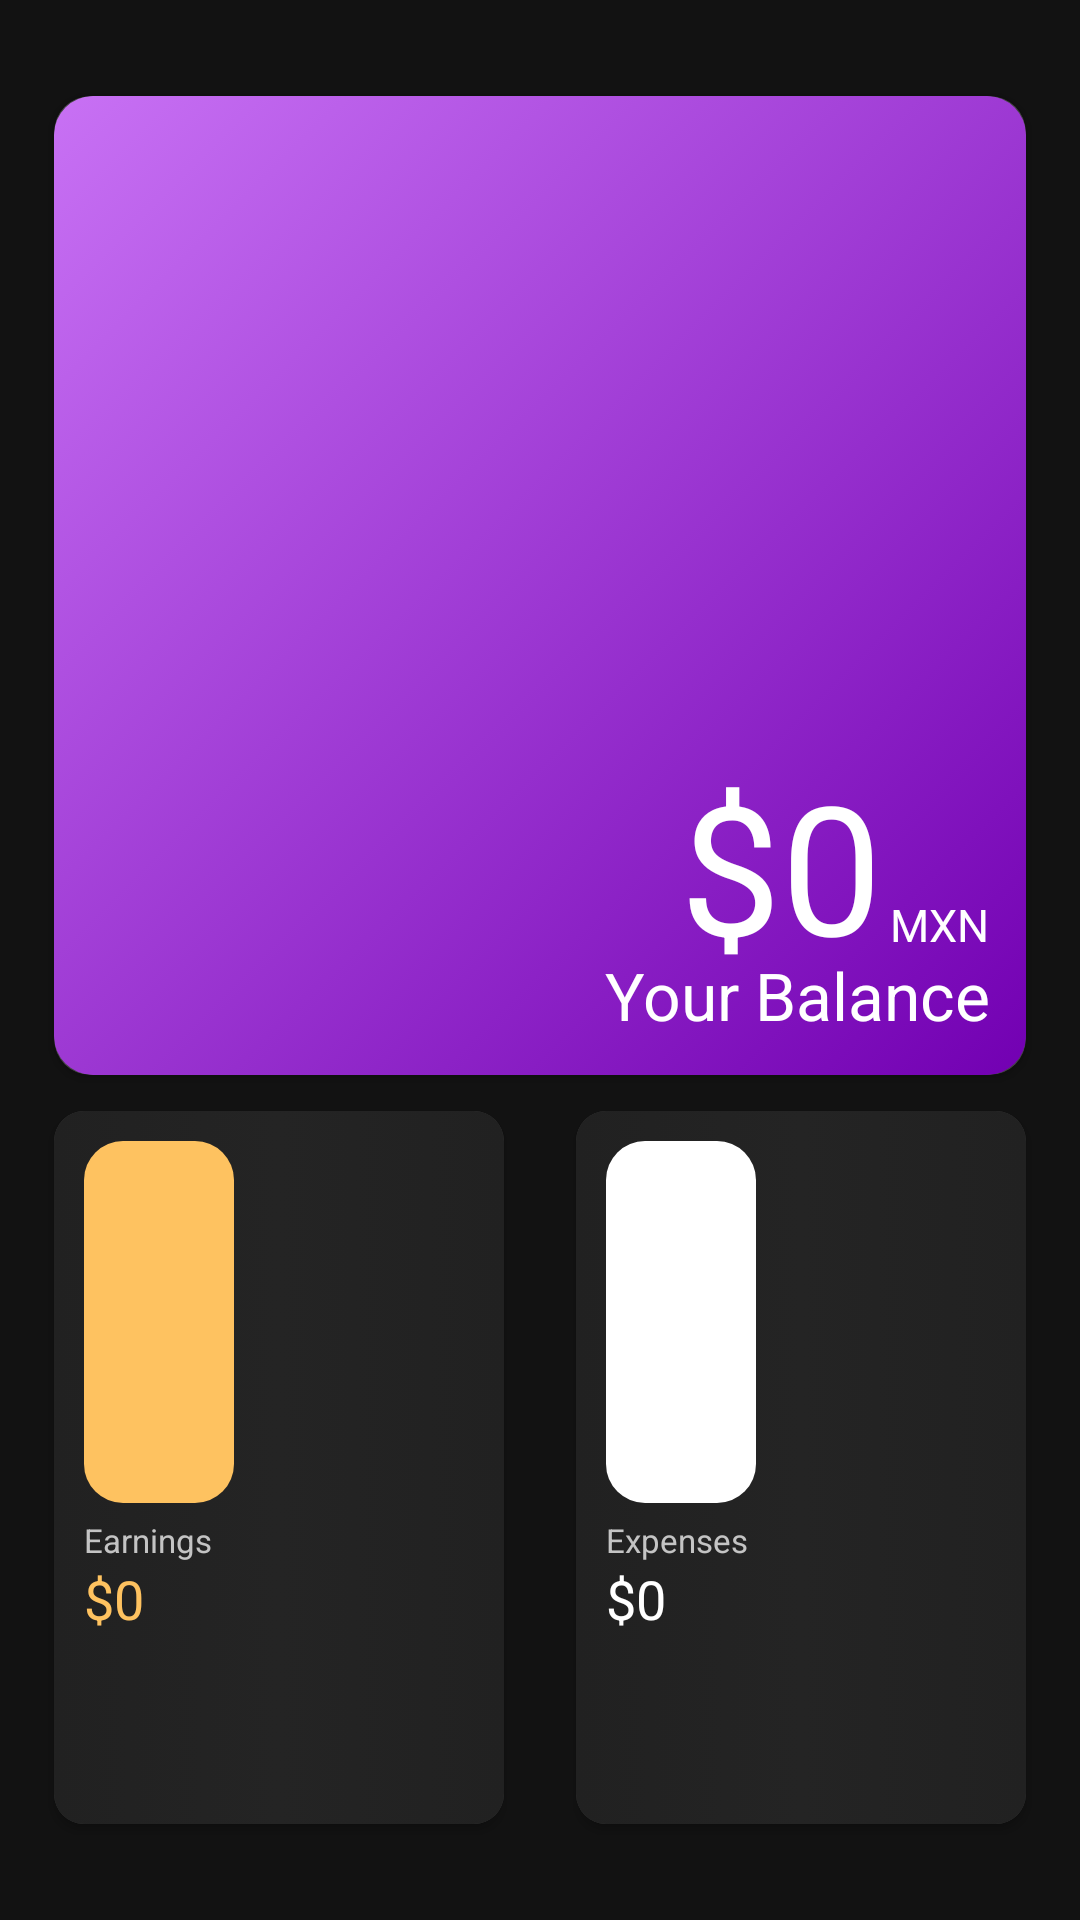

Android layout source for this screen:
<!-- AndroidManifest.xml: application theme Theme.Piggy -->
<!-- res/layout/toolbar_info.xml -->
<?xml version="1.0" encoding="utf-8"?>
<androidx.constraintlayout.widget.ConstraintLayout xmlns:android="http://schemas.android.com/apk/res/android"
    xmlns:card_view="http://schemas.android.com/apk/res-auto"
    android:layout_width="match_parent"
    android:layout_height="360dp">

    <androidx.cardview.widget.CardView
        android:layout_width="0dp"
        android:layout_height="0dp"
        android:elevation="10dp"
        card_view:cardCornerRadius="12dp"
        card_view:layout_constraintTop_toTopOf="@id/h_guideline_5"
        card_view:layout_constraintStart_toEndOf="@id/v_guideline_5"
        card_view:layout_constraintBottom_toTopOf="@id/h_guideline_30"
        card_view:layout_constraintEnd_toStartOf="@id/v_guideline_95"
        >

        <include
            layout="@layout/main_balance_ly"
            android:layout_width="match_parent"
            android:layout_height="match_parent" />

    </androidx.cardview.widget.CardView>

    <androidx.cardview.widget.CardView
        android:layout_width="0dp"
        android:layout_height="0dp"
        card_view:cardCornerRadius="10dp"
        android:layout_marginTop="12dp"
        android:layout_marginEnd="12dp"
        card_view:layout_constraintTop_toBottomOf="@id/h_guideline_30"
        card_view:layout_constraintBottom_toBottomOf="@id/h_guideline_95"
        card_view:layout_constraintStart_toStartOf="@id/v_guideline_5"
        card_view:layout_constraintEnd_toStartOf="@id/v_guideline_50"
        >

        <include
            layout="@layout/main_earnings_ly"
            android:layout_width="match_parent"
            android:layout_height="match_parent" />


    </androidx.cardview.widget.CardView>

    <androidx.cardview.widget.CardView
        android:layout_width="0dp"
        android:layout_height="0dp"
        card_view:cardCornerRadius="10dp"
        android:layout_marginTop="12dp"
        android:layout_marginStart="12dp"
        card_view:layout_constraintTop_toBottomOf="@id/h_guideline_30"
        card_view:layout_constraintBottom_toBottomOf="@id/h_guideline_95"
        card_view:layout_constraintStart_toStartOf="@id/v_guideline_50"
        card_view:layout_constraintEnd_toStartOf="@id/v_guideline_95"
        >

        <include
            layout="@layout/main_expenses_ly"
            android:layout_width="match_parent"
            android:layout_height="match_parent" />

    </androidx.cardview.widget.CardView>

    <androidx.constraintlayout.widget.Guideline
        android:id="@+id/v_guideline_5"
        android:layout_width="wrap_content"
        android:layout_height="wrap_content"
        android:orientation="vertical"
        card_view:layout_constraintGuide_percent="0.05"
        />

    <androidx.constraintlayout.widget.Guideline
        android:id="@+id/v_guideline_95"
        android:layout_width="wrap_content"
        android:layout_height="wrap_content"
        android:orientation="vertical"
        card_view:layout_constraintGuide_percent="0.95"
        />

    <androidx.constraintlayout.widget.Guideline
        android:id="@+id/v_guideline_50"
        android:layout_width="wrap_content"
        android:layout_height="wrap_content"
        android:orientation="vertical"
        card_view:layout_constraintGuide_percent="0.50"
        />

    <androidx.constraintlayout.widget.Guideline
        android:id="@+id/h_guideline_5"
        android:layout_width="wrap_content"
        android:layout_height="wrap_content"
        android:orientation="horizontal"
        card_view:layout_constraintGuide_percent="0.05" />

    <androidx.constraintlayout.widget.Guideline
        android:id="@+id/h_guideline_95"
        android:layout_width="wrap_content"
        android:layout_height="wrap_content"
        android:orientation="horizontal"
        card_view:layout_constraintGuide_percent="0.95" />

    <androidx.constraintlayout.widget.Guideline
        android:id="@+id/h_guideline_30"
        android:layout_width="wrap_content"
        android:layout_height="wrap_content"
        android:orientation="horizontal"
        card_view:layout_constraintGuide_percent="0.56" />

</androidx.constraintlayout.widget.ConstraintLayout>
<!-- res/layout/main_balance_ly.xml (included above) -->
<?xml version="1.0" encoding="utf-8"?>
<androidx.constraintlayout.widget.ConstraintLayout android:layout_width="match_parent"
    android:layout_height="match_parent"
    xmlns:android="http://schemas.android.com/apk/res/android"
    xmlns:card_view="http://schemas.android.com/apk/res-auto"
    android:background="@drawable/balance_card_bg">

        <TextView
            android:id="@+id/balance_amount_tv"
            android:layout_width="wrap_content"
            android:layout_height="wrap_content"
            android:layout_marginEnd="48dp"
            android:layout_marginBottom="30dp"
            android:text="@string/amount_placeholder"
            android:textColor="@color/white"
            android:textSize="60sp"
            card_view:layout_constraintBottom_toBottomOf="parent"
            card_view:layout_constraintEnd_toEndOf="parent" />

        <TextView
            android:layout_width="wrap_content"
            android:layout_height="wrap_content"
            android:layout_margin="12dp"
            android:text="@string/your_balance"
            android:textColor="@color/white"
            android:textSize="22sp"
            card_view:layout_constraintBottom_toBottomOf="parent"
            card_view:layout_constraintEnd_toEndOf="parent" />

        <TextView
            android:layout_width="wrap_content"
            android:layout_height="wrap_content"
            android:layout_marginEnd="12dp"
            android:layout_marginBottom="40dp"
            android:text="@string/currency_mxn"
            android:textColor="@color/white"
            android:textSize="15sp"
            card_view:layout_constraintBottom_toBottomOf="parent"
            card_view:layout_constraintEnd_toEndOf="parent" />

</androidx.constraintlayout.widget.ConstraintLayout>
<!-- res/layout/main_earnings_ly.xml (included above) -->
<?xml version="1.0" encoding="utf-8"?>
<androidx.constraintlayout.widget.ConstraintLayout xmlns:android="http://schemas.android.com/apk/res/android"
    android:layout_width="match_parent"
    android:layout_height="match_parent"
    xmlns:app="http://schemas.android.com/apk/res-auto"
    android:background="@drawable/black_gradient_blackground">

    <androidx.constraintlayout.widget.Guideline
        android:id="@+id/v_guideline_30"
        android:layout_width="wrap_content"
        android:layout_height="wrap_content"
        android:orientation="vertical"
        app:layout_constraintGuide_percent="0.40" />

    <androidx.constraintlayout.widget.Guideline
        android:id="@+id/h_guideline_50"
        android:layout_width="wrap_content"
        android:layout_height="wrap_content"
        android:orientation="horizontal"
        app:layout_constraintGuide_percent="0.55" />


    <androidx.constraintlayout.widget.ConstraintLayout
        android:id="@+id/earnings_ic_bg"
        android:layout_width="0dp"
        android:layout_height="0dp"
        android:layout_marginStart="10dp"
        android:layout_marginTop="10dp"
        android:background="@drawable/earnings_icon_bg"
        app:layout_constraintTop_toTopOf="parent"
        app:layout_constraintBottom_toTopOf="@id/h_guideline_50"
        app:layout_constraintStart_toStartOf="parent"
        app:layout_constraintEnd_toStartOf="@id/v_guideline_30"
        >

        <ImageView
            android:layout_width="match_parent"
            android:layout_height="match_parent"
            android:src="@drawable/ic_baseline_arrow_forward_24"
            android:rotation="315"
            app:tint="#FFFFFF"
            android:contentDescription="@string/earnings"
            />

    </androidx.constraintlayout.widget.ConstraintLayout>

    <TextView
        android:id="@+id/earnings_tv"
        android:layout_width="wrap_content"
        android:layout_height="wrap_content"
        android:layout_marginStart="10dp"
        android:layout_marginTop="5dp"
        android:text="@string/earnings"
        android:textColor="#C4C4C4"
        android:textSize="11sp"
        app:layout_constraintTop_toBottomOf="@id/earnings_ic_bg"
        app:layout_constraintStart_toStartOf="parent"
        />

    <TextView
        android:id="@+id/earnings_amount_tv"
        android:layout_width="wrap_content"
        android:layout_height="wrap_content"
        android:layout_marginStart="10dp"
        android:text="@string/amount_placeholder"
        android:textColor="#FEC260"
        android:textSize="18sp"
        app:layout_constraintTop_toBottomOf="@id/earnings_tv"
        app:layout_constraintStart_toStartOf="parent"
        />

</androidx.constraintlayout.widget.ConstraintLayout>
<!-- res/layout/main_expenses_ly.xml (included above) -->
<?xml version="1.0" encoding="utf-8"?>
<androidx.constraintlayout.widget.ConstraintLayout xmlns:android="http://schemas.android.com/apk/res/android"
    android:layout_width="match_parent"
    android:layout_height="match_parent"
    xmlns:app="http://schemas.android.com/apk/res-auto"
    android:background="@drawable/black_gradient_blackground">

    <androidx.constraintlayout.widget.Guideline
        android:id="@+id/v_guideline_40"
        android:layout_width="wrap_content"
        android:layout_height="wrap_content"
        android:orientation="vertical"
        app:layout_constraintGuide_percent="0.40" />

    <androidx.constraintlayout.widget.Guideline
        android:id="@+id/h_guideline_55"
        android:layout_width="wrap_content"
        android:layout_height="wrap_content"
        android:orientation="horizontal"
        app:layout_constraintGuide_percent="0.55" />


    <androidx.constraintlayout.widget.ConstraintLayout
        android:id="@+id/expenses_ic_bg"
        android:layout_width="0dp"
        android:layout_height="0dp"
        android:layout_marginStart="10dp"
        android:layout_marginTop="10dp"
        android:background="@drawable/expenses_icon_bg"
        app:layout_constraintTop_toTopOf="parent"
        app:layout_constraintBottom_toTopOf="@id/h_guideline_55"
        app:layout_constraintStart_toStartOf="parent"
        app:layout_constraintEnd_toStartOf="@id/v_guideline_40"
        >

        <ImageView
            android:layout_width="match_parent"
            android:layout_height="match_parent"
            android:src="@drawable/ic_baseline_arrow_forward_24"
            android:rotation="45"
            app:tint="#C871F4"
            android:contentDescription="@string/expenses"
            />


    </androidx.constraintlayout.widget.ConstraintLayout>

    <TextView
        android:id="@+id/expenses_tv"
        android:layout_width="wrap_content"
        android:layout_height="wrap_content"
        android:layout_marginStart="10dp"
        android:layout_marginTop="5dp"
        android:text="@string/expenses"
        android:textColor="#C4C4C4"
        android:textSize="11sp"
        app:layout_constraintTop_toBottomOf="@id/expenses_ic_bg"
        app:layout_constraintStart_toStartOf="parent"
        />

    <TextView
        android:id="@+id/expenses_amount_tv"
        android:layout_width="wrap_content"
        android:layout_height="wrap_content"
        android:layout_marginStart="10dp"
        android:text="@string/amount_placeholder"
        android:textColor="#FFFFFF"
        android:textSize="18sp"
        app:layout_constraintTop_toBottomOf="@id/expenses_tv"
        app:layout_constraintStart_toStartOf="parent"
        />

</androidx.constraintlayout.widget.ConstraintLayout>
<!-- resources referenced by this layout -->
<resources>
  <color name="white">#FFFFFFFF</color>
  <!-- drawable balance_card_bg (drawable) -->
  <?xml version="1.0" encoding="utf-8"?>
  <selector xmlns:android="http://schemas.android.com/apk/res/android">
      <item>
          <shape android:shape="rectangle">
              
              <gradient
                  android:angle="315"
                  android:startColor="#c871f4"
                  android:endColor="#7200b2"/>
              <corners android:radius="13dp" />
          </shape>
      </item>
  </selector>
  <!-- drawable black_gradient_blackground (drawable) -->
  <?xml version="1.0" encoding="utf-8"?>
  <selector xmlns:android="http://schemas.android.com/apk/res/android">
      <item>
          <shape>
              <gradient
                  android:startColor="#212121"
                  android:centerColor="#242424"
                  android:endColor="#212121"
                  android:type="linear" />
          </shape>
      </item>
  </selector>
  <!-- drawable earnings_icon_bg (drawable) -->
  <?xml version="1.0" encoding="utf-8"?>
  <selector xmlns:android="http://schemas.android.com/apk/res/android">
      <item>
          <shape android:shape="rectangle">
              <solid
                  android:color="#FEC260" />
              <corners android:radius="13dp" />
          </shape>
      </item>
  </selector>
  <!-- drawable expenses_icon_bg (drawable) -->
  <?xml version="1.0" encoding="utf-8"?>
  <selector xmlns:android="http://schemas.android.com/apk/res/android">
      <item>
          <shape android:shape="rectangle">
              
              <solid
                  android:color="#FFFFFF"
                  />
              <corners android:radius="13dp" />
          </shape>
      </item>
  </selector>
  <string name="amount_placeholder">$0</string>
  <string name="currency_mxn">MXN</string>
  <string name="earnings">Earnings</string>
  <string name="expenses">Expenses</string>
  <string name="your_balance">Your Balance</string>
  <style name="Theme.Piggy" parent="Theme.MaterialComponents.NoActionBar">
          
          <item name="colorPrimary">@color/purple_500</item>
          <item name="colorPrimaryVariant">@color/purple_700</item>
          <item name="colorOnPrimary">@color/white</item>
          
          <item name="colorSecondary">@color/teal_200</item>
          <item name="colorSecondaryVariant">@color/teal_700</item>
          <item name="colorOnSecondary">@color/black</item>
          
          <item name="android:statusBarColor" tools:targetApi="l">?attr/colorPrimaryVariant</item>
          
          <item name="android:forceDarkAllowed" tools:targetApi="q">false</item>
      </style>
  <color name="purple_500">#FF6200EE</color>
  <color name="purple_700">#FF3700B3</color>
  <color name="teal_200">#FF03DAC5</color>
  <color name="teal_700">#FF018786</color>
  <color name="black">#FF000000</color>
</resources>
